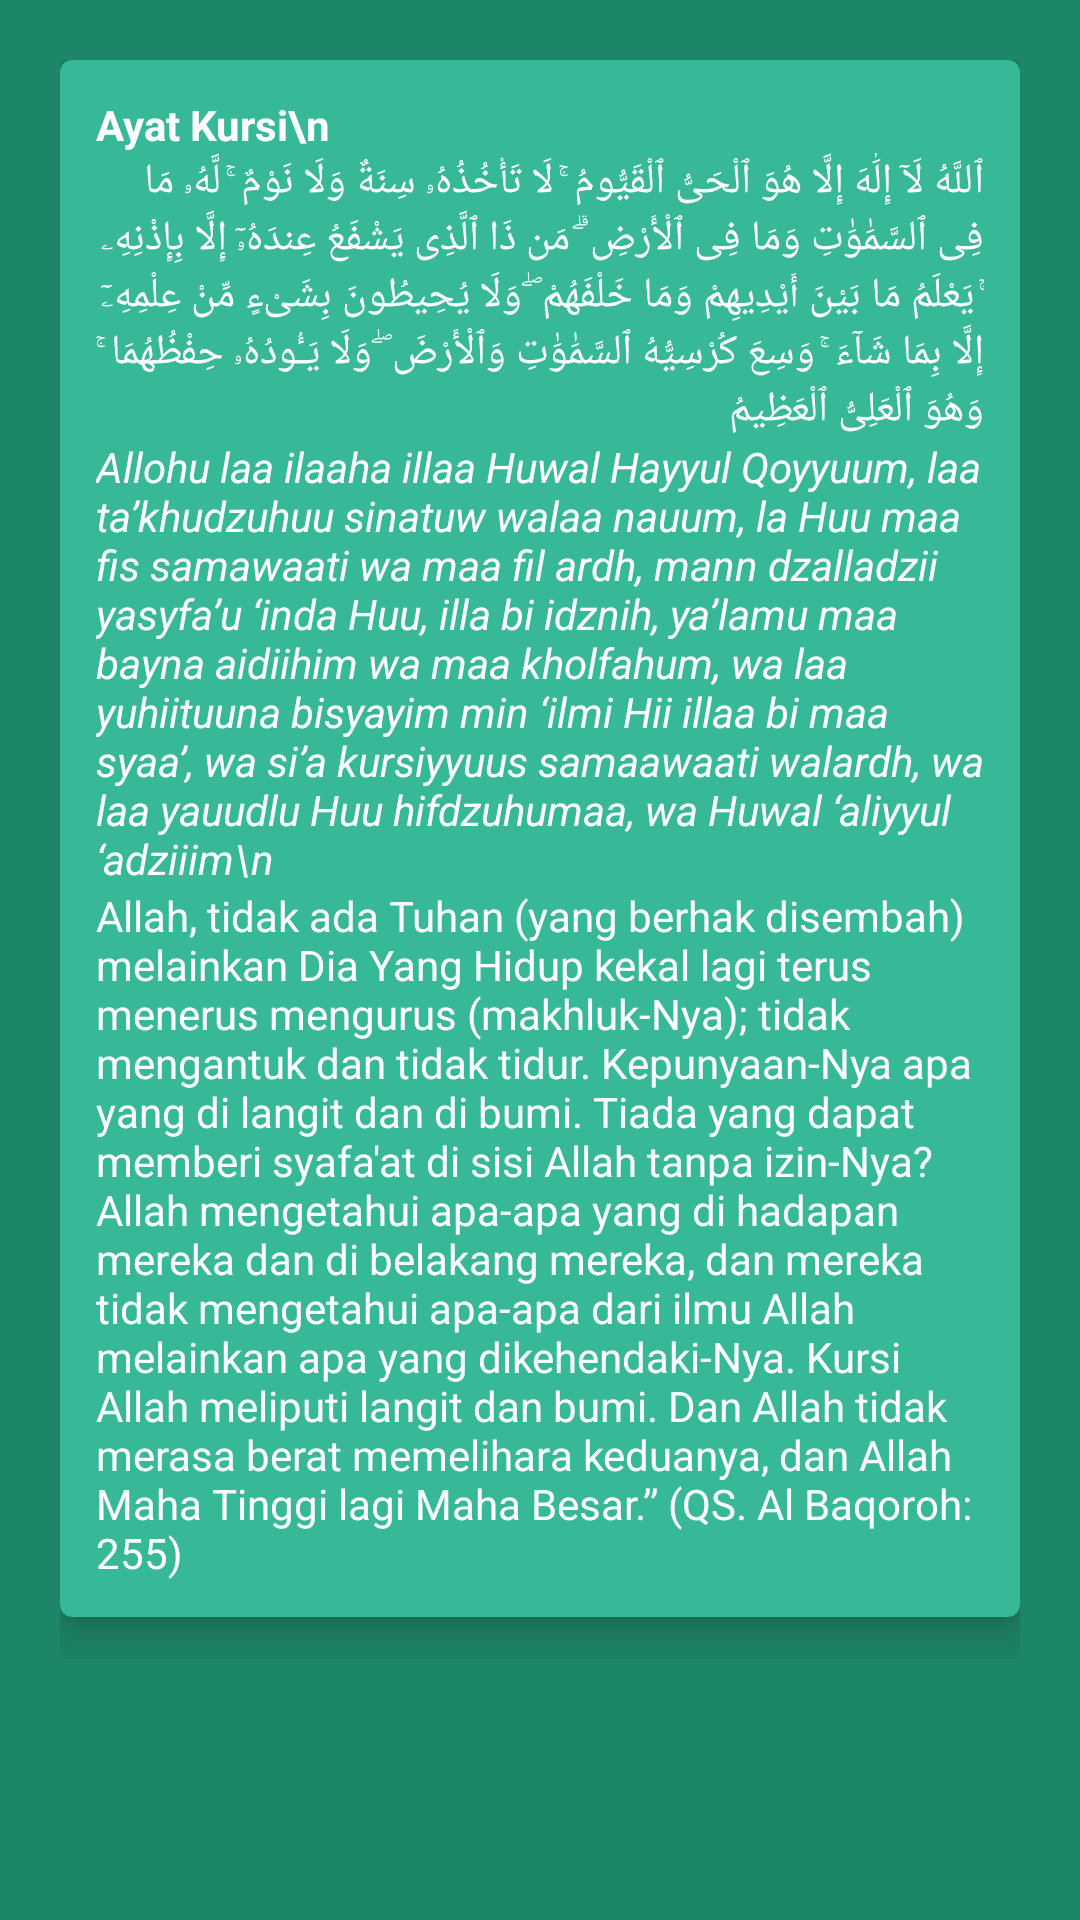

Android layout source for this screen:
<!-- AndroidManifest.xml: application theme Theme.Taqwa -->
<!-- res/layout/activity_ayat_kursi.xml -->
<?xml version="1.0" encoding="utf-8"?>
<LinearLayout xmlns:android="http://schemas.android.com/apk/res/android"
    xmlns:app="http://schemas.android.com/apk/res-auto"
    xmlns:tools="http://schemas.android.com/tools"
    android:layout_width="match_parent"
    android:layout_height="match_parent"
    android:background="#1E8668"
    android:orientation="vertical"
    tools:context=".AyatKursi">

    <ScrollView
        android:layout_width="match_parent"
        android:layout_height="match_parent">
        <RelativeLayout
            android:layout_width="wrap_content"
            android:layout_height="wrap_content"
            android:layout_marginTop="20dp"
            android:layout_gravity="center_horizontal">

            <com.google.android.material.card.MaterialCardView
                android:id="@+id/cardAyatKursi"
                android:layout_width="320dp"
                android:layout_height="wrap_content"
                android:layout_marginBottom="14dp"
                android:backgroundTint="#37B899"
                android:clickable="true"
                android:padding="14dp"
                app:cardElevation="8dp">

                <RelativeLayout
                    android:layout_width="wrap_content"
                    android:layout_height="wrap_content"
                    android:layout_margin="12dp">

                    <TextView
                        android:id="@+id/titleDoa4"
                        android:layout_width="wrap_content"
                        android:layout_height="wrap_content"
                        android:text="Ayat Kursi\n"
                        android:textColor="@color/white"
                        android:textStyle="bold" />

                    <TextView
                        android:id="@+id/txtArab"
                        android:layout_width="wrap_content"
                        android:layout_height="wrap_content"
                        android:layout_below="@id/titleDoa4"
                        android:textColor="@color/white"
                        android:text="ٱللَّهُ لَآ إِلَٰهَ إِلَّا هُوَ ٱلْحَىُّ ٱلْقَيُّومُ ۚ لَا تَأْخُذُهُۥ سِنَةٌ وَلَا نَوْمٌ ۚ لَّهُۥ مَا فِى ٱلسَّمَٰوَٰتِ وَمَا فِى ٱلْأَرْضِ ۗ مَن ذَا ٱلَّذِى يَشْفَعُ عِندَهُۥٓ إِلَّا بِإِذْنِهِۦ ۚ يَعْلَمُ مَا بَيْنَ أَيْدِيهِمْ وَمَا خَلْفَهُمْ ۖ وَلَا يُحِيطُونَ بِشَىْءٍ مِّنْ عِلْمِهِۦٓ إِلَّا بِمَا شَآءَ ۚ وَسِعَ كُرْسِيُّهُ ٱلسَّمَٰوَٰتِ وَٱلْأَرْضَ ۖ وَلَا يَـُٔودُهُۥ حِفْظُهُمَا ۚ وَهُوَ ٱلْعَلِىُّ ٱلْعَظِيمُ"
                        />

                    <TextView
                        android:id="@+id/txtLatin"
                        android:layout_width="wrap_content"
                        android:layout_height="wrap_content"
                        android:layout_below="@id/txtArab"
                        android:textColor="@color/white"
                        android:textStyle="italic"
                        android:text="Allohu laa ilaaha illaa Huwal Hayyul Qoyyuum, laa ta’khudzuhuu sinatuw walaa nauum, la Huu maa fis samawaati wa maa fil ardh, mann dzalladzii yasyfa’u ‘inda Huu, illa bi idznih, ya’lamu maa bayna aidiihim wa maa kholfahum, wa laa yuhiituuna bisyayim min ‘ilmi Hii illaa bi maa syaa’, wa si’a kursiyyuus samaawaati walardh, wa laa yauudlu Huu hifdzuhumaa, wa Huwal ‘aliyyul ‘adziiim\n"
                        />

                    <TextView
                        android:id="@+id/txtArti"
                        android:layout_width="wrap_content"
                        android:layout_height="wrap_content"
                        android:layout_below="@id/txtLatin"
                        android:text="Allah, tidak ada Tuhan (yang berhak disembah) melainkan Dia Yang Hidup kekal lagi terus menerus mengurus (makhluk-Nya); tidak mengantuk dan tidak tidur. Kepunyaan-Nya apa yang di langit dan di bumi. Tiada yang dapat memberi syafa'at di sisi Allah tanpa izin-Nya? Allah mengetahui apa-apa yang di hadapan mereka dan di belakang mereka, dan mereka tidak mengetahui apa-apa dari ilmu Allah melainkan apa yang dikehendaki-Nya. Kursi Allah meliputi langit dan bumi. Dan Allah tidak merasa berat memelihara keduanya, dan Allah Maha Tinggi lagi Maha Besar.” (QS. Al Baqoroh: 255)"
                        android:textColor="@color/white" />
                </RelativeLayout>

            </com.google.android.material.card.MaterialCardView>

        </RelativeLayout>

    </ScrollView>

</LinearLayout>
<!-- resources referenced by this layout -->
<resources>
  <style name="Theme.Taqwa" parent="Theme.MaterialComponents.DayNight.DarkActionBar">
          
          <item name="colorPrimary">#1E8668</item>
          <item name="colorPrimaryVariant">#37B899</item>
          <item name="colorOnPrimary">@color/white</item>
          
          <item name="colorSecondary">@color/teal_200</item>
          <item name="colorSecondaryVariant">@color/teal_700</item>
          <item name="colorOnSecondary">@color/black</item>
          
          <item name="android:statusBarColor" tools:targetApi="l">?attr/colorPrimary</item>
          
      </style>
  <!-- not gathered from this repository: default colours our renderer supplied (Android Studio template values) -->
  <color name="teal_200">#FF03DAC5</color>
  <color name="teal_700">#FF018786</color>
  <color name="black">#FF000000</color>
  <color name="white">#FFFFFFFF</color>
</resources>
